Run: headless pygame with SDL's dummy video driver; simulated clock (each Clock.tick advances the game by its frame time, no real sleeping); random seed 0; keys injected as events and as key.get_pressed() state; no mouse input.
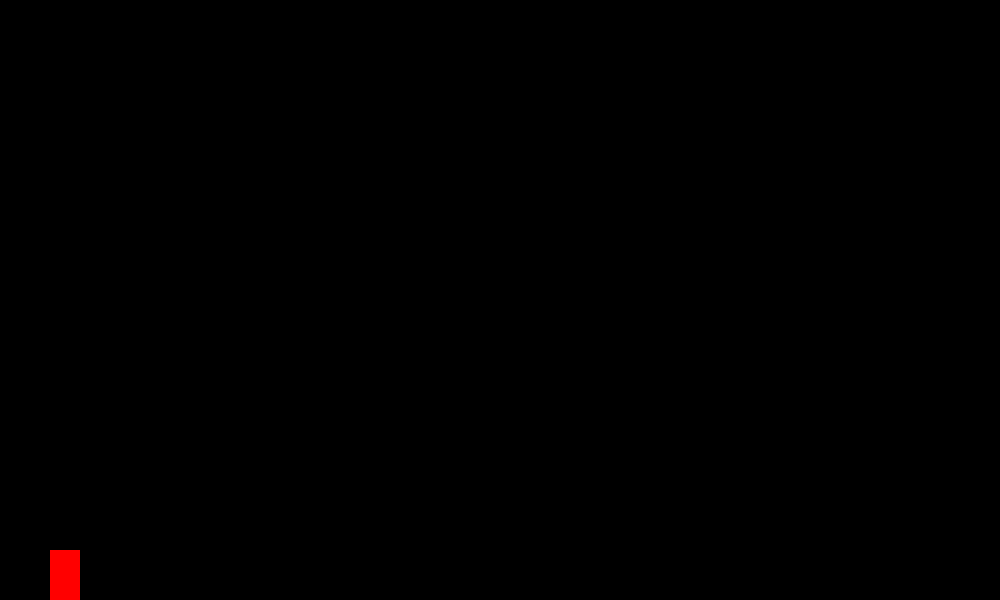
Frame 1 of 4 · flips 1–60 · no input
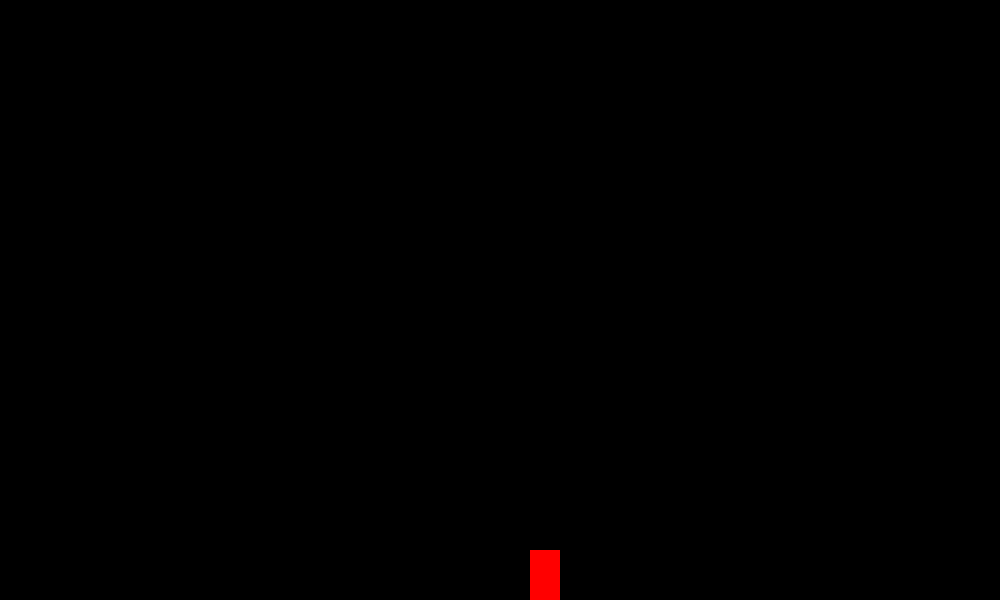
Frame 2 of 4 · flips 61–180 · tapped SPACE, RETURN · held RIGHT (→), D
Frame 3 of 4 · flips 181–300 · held DOWN (↓), S · screen unchanged from frame 2, image omitted
Frame 4 of 4 · flips 301–420 · held LEFT (←), A, UP (↑), W · screen same as frame 1, image omitted

The pygame program that drew these frames:

import pygame

screenWidth = 1000
screenHeight = 600


class Player(pygame.sprite.Sprite):
    def __init__(self, x, y):
        super().__init__()
        self.changeX = 0
        self.changeY = 0
        self.speed = 4
        self.width = 30
        self.height = 50
        self.image = pygame.Surface([self.width, self.height])
        self.image.fill((255, 0, 0))
        self.rect = self.image.get_rect()
        self.rect.x = x
        self.rect.y = y
        self.level = None

    def right(self):
        self.changeX = self.speed

    def left(self):
        self.changeX = -self.speed

    def stop(self):
        self.changeX = 0
        # self.changeY = 0

    def jump(self):
        if self.rect.bottom >= screenHeight:
            self.changeY = -10

    def gravity(self):
        self.changeY += 1

        if self.rect.y >= screenHeight - self.rect.height and self.changeY >= 0:
            self.changeY = 0
            self.rect.y = screenHeight - self.rect.height

    def update(self):
        self.gravity()
        self.rect.x += self.changeX
        self.rect.y += self.changeY


class Platform(pygame.sprite.Sprite):
    def __init__(self, x, y, w, h):
        super().__init__()
        self.width = w
        self.height = h
        self.image = pygame.Surface([self.width, self.height])
        self.image.fill((255, 0, 0))
        self.rect = self.image.get_rect()
        self.rect.x = x
        self.rect.y = y


class Level():
    def __init__(self):
        self.platformList = pygame.sprite.Group()
        self.shifted = 0


def main():
    pygame.init()

    #setting up the window
    screen = pygame.display.set_mode((screenWidth, screenHeight))
    clock = pygame.time.Clock()
    pygame.display.set_caption("Platformer")

    level = 1
    player = Player(50, 50)
    spriteList = pygame.sprite.Group()
    spriteList.add(player)
    platformList = pygame.sprite.Group()

    done = False
    while not done:
        for event in pygame.event.get():
            if event.type == pygame.QUIT:
                done = True

            if event.type == pygame.KEYDOWN:
                if event.key == pygame.K_LEFT:
                    player.left()
                if event.key == pygame.K_RIGHT:
                    player.right()
                if event.key == pygame.K_UP:
                    player.jump()

            if event.type == pygame.KEYUP:
                if event.key == pygame.K_LEFT and player.changeX < 0:
                    player.stop()
                if event.key == pygame.K_RIGHT and player.changeX > 0:
                    player.stop()
        screen.fill((0,0,0))
        spriteList.update()
        spriteList.draw(screen)
        platformList.draw(screen)

        clock.tick(60)
        pygame.display.flip()


    pygame.quit()


if __name__ == "__main__":
    main()
